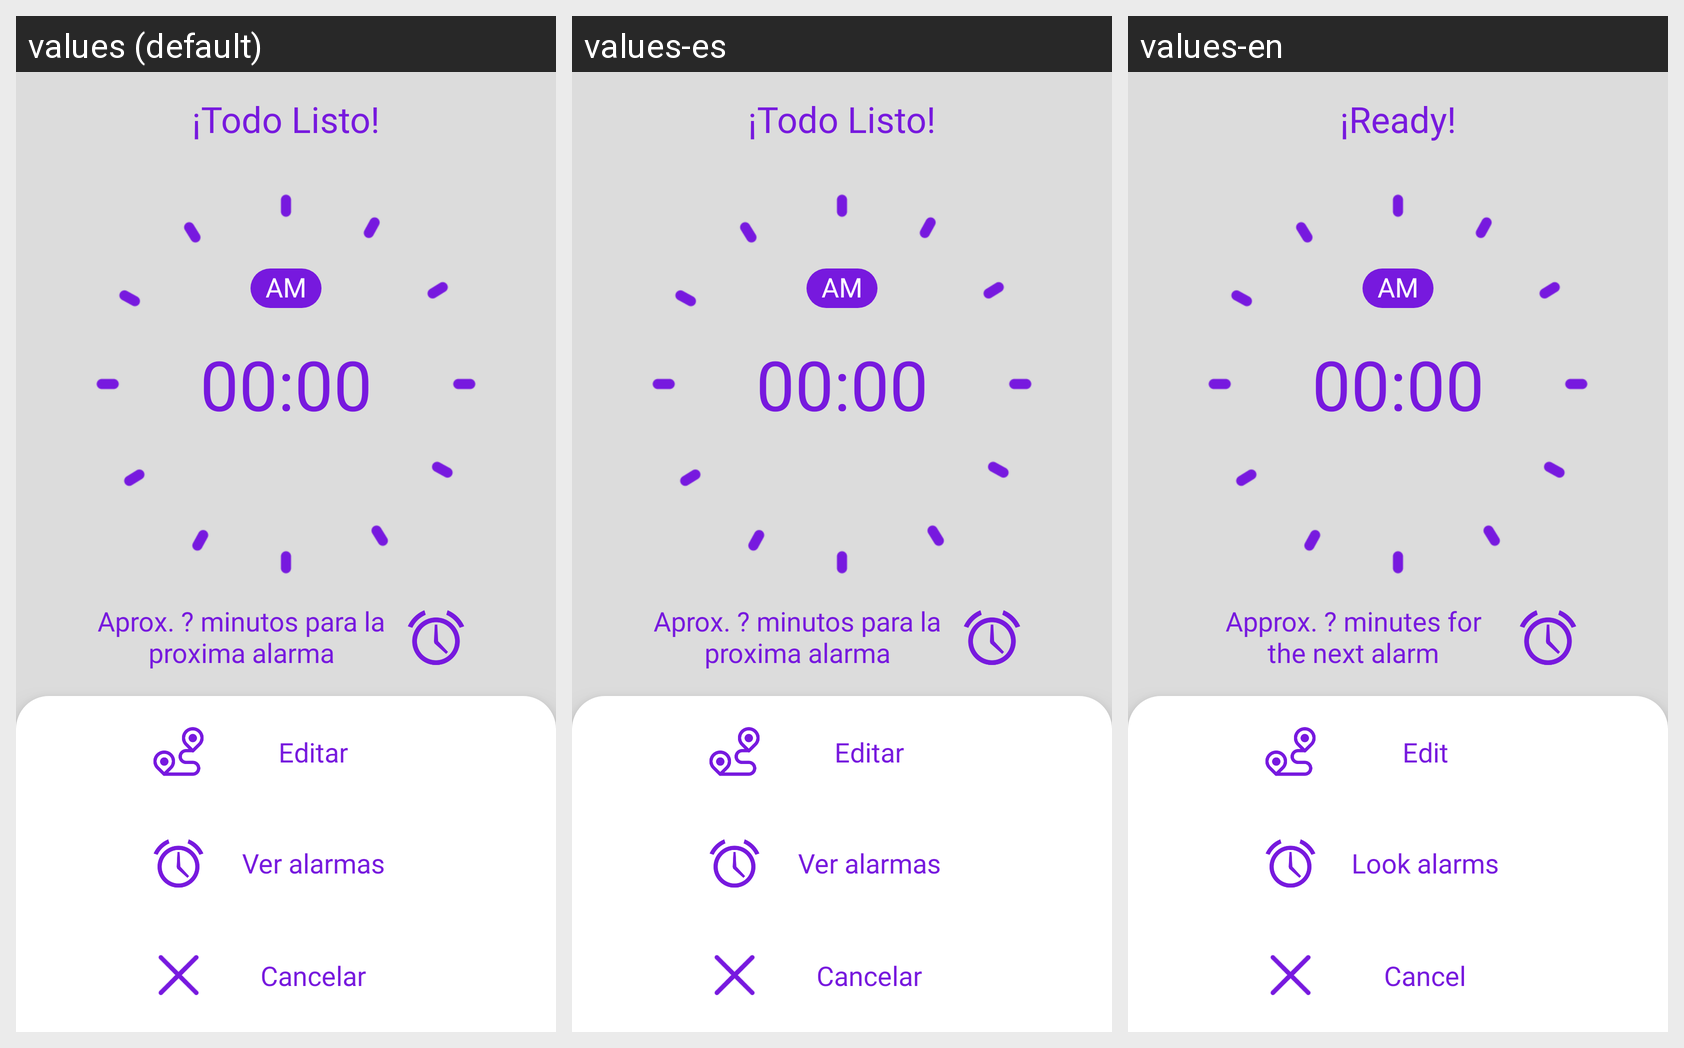

For this localized Android screen grid, give each drawn string resource with its value in every locale shown.
Android screen res/layout/activity_await_alarm.xml rendered under 3 locales, left to right: values (default), values-es, values-en. Device: Nexus 5 (rendered at 1080×1920; each locale shown at half size, 540×960, under a caption strip naming it); theme SplashTheme.
Strings drawn on this screen, with the default value and each locale's value (text and hints the layout hard-codes, and strings that could not be matched under every locale, appear in the picture but are not listed):

all_ready_await_text
  values: ¡Todo Listo!
  values-es: ¡Todo Listo!
  values-en: ¡Ready!

default_day_zone
  values: AM
  values-es: AM
  values-en: AM

default_hour
  values: 00:00
  values-es: 00:00
  values-en: 00:00

default_next_alarm_time_text
  values: Aprox. ? minutos para la proxima alarma
  values-es: Aprox. ? minutos para la proxima alarma
  values-en: Approx. ? minutes for the next alarm

edit
  values: Editar
  values-es: Editar
  values-en: Edit

look_alarms
  values: Ver alarmas
  values-es: Ver alarmas
  values-en: Look alarms

cancel
  values: Cancelar
  values-es: Cancelar
  values-en: Cancel
